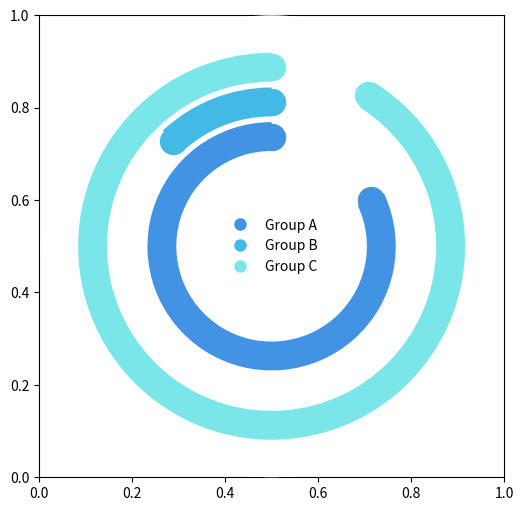

Source code (Python):
############################## MULTI CIRCLE PLOT PROGRESS ###########################

import matplotlib.pyplot as plt
from math import pi
import numpy as np
from matplotlib.patches import Patch
from matplotlib.lines import Line2D
fig, ax = plt.subplots(figsize=(6, 6))
ax = plt.subplot(projection='polar')
data = [82, 12, 91]
startangle = 90
colors = ['#4393E5', '#43BAE5', '#7AE6EA']
xs = [(i * pi *2)/ 100 for i in data]
ys = [-0.2, 1, 2.2]
left = (startangle * pi *2)/ 360 #this is to control where the bar starts
# plot bars and points at the end to make them round
for i, x in enumerate(xs):
    ax.barh(ys[i], x, left=left, height=1, color=colors[i])
    ax.scatter(x+left, ys[i], s=350, color=colors[i], zorder=2)
    ax.scatter(left, ys[i], s=350, color=colors[i], zorder=2)
    
plt.ylim(-4, 4)
# legend
legend_elements = [Line2D([0], [0], marker='o', color='w', label='Group A', markerfacecolor='#4393E5', markersize=10),
                  Line2D([0], [0], marker='o', color='w', label='Group B', markerfacecolor='#43BAE5', markersize=10),
                  Line2D([0], [0], marker='o', color='w', label='Group C', markerfacecolor='#7AE6EA', markersize=10)]
ax.legend(handles=legend_elements, loc='center', frameon=False)
# clear ticks, grids, spines
plt.xticks([])
plt.yticks([])
ax.spines.clear()
plt.show()
